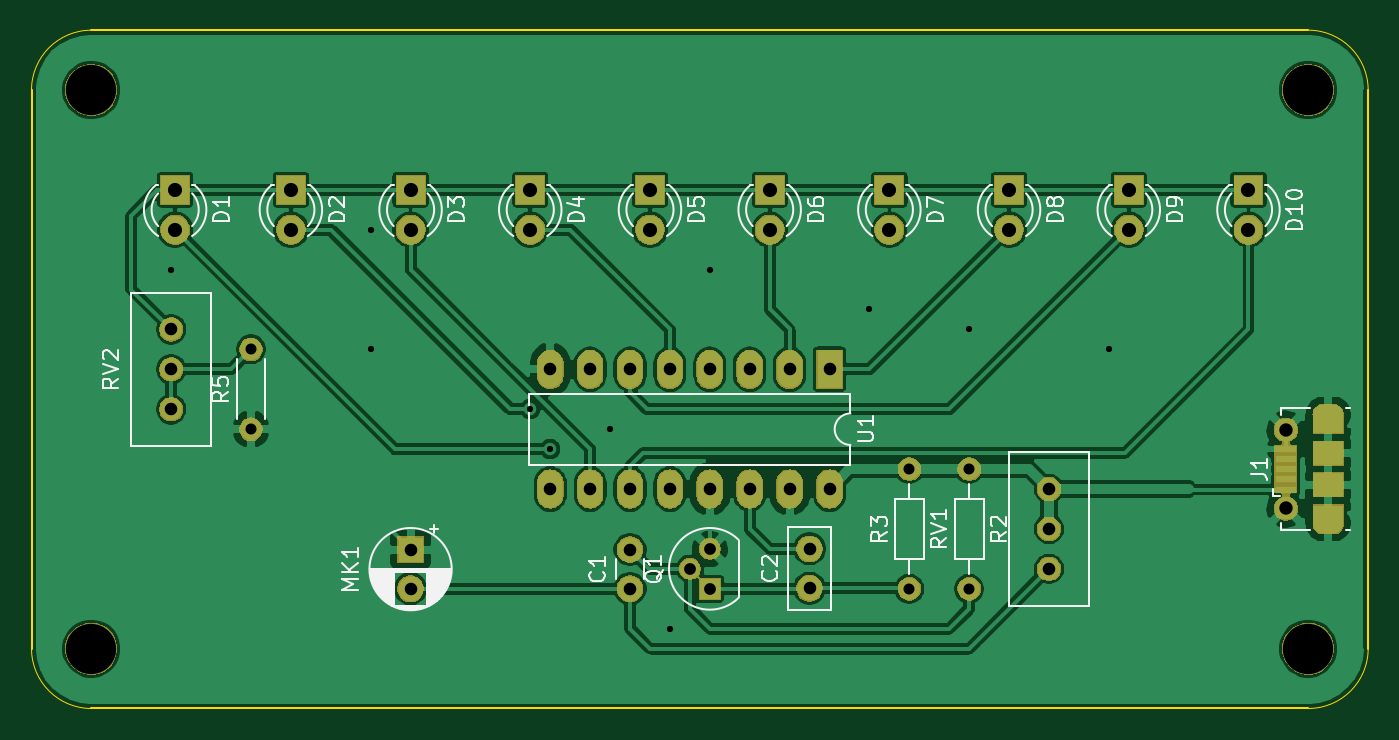
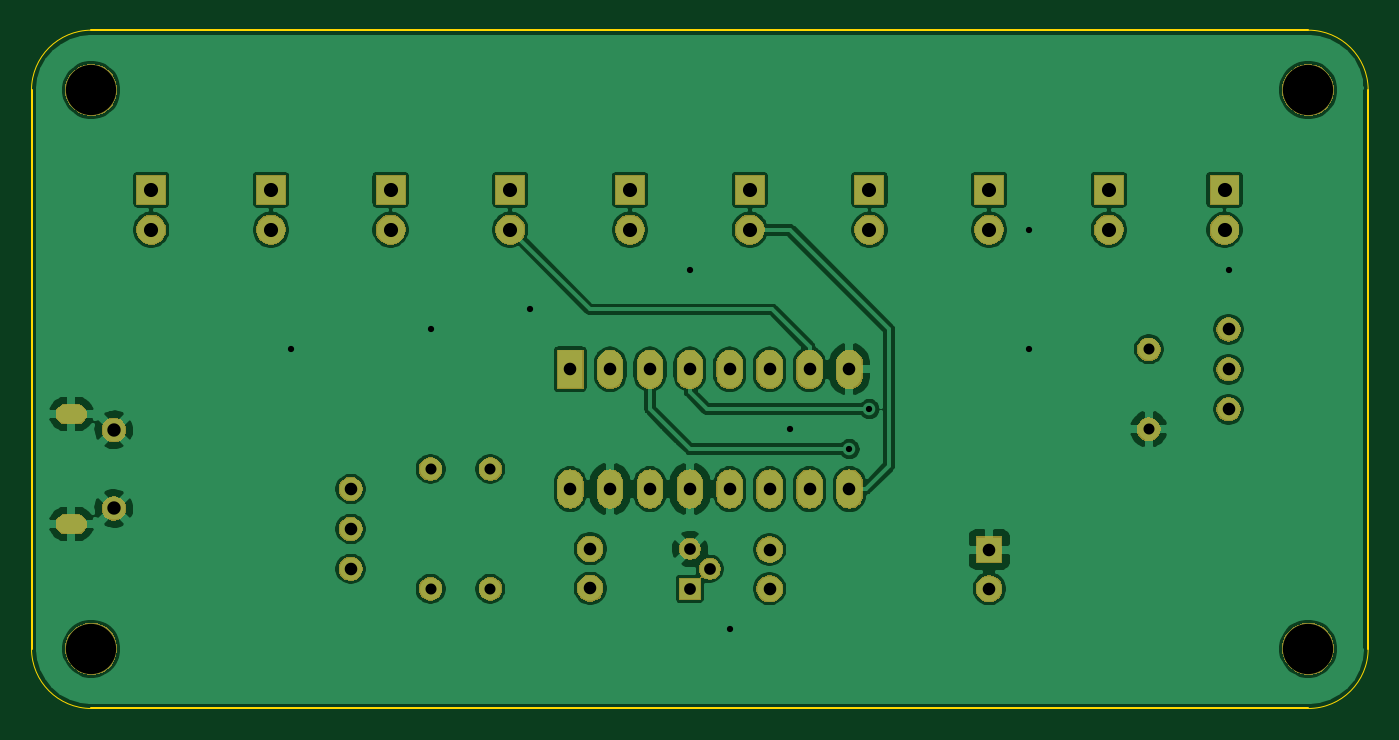
Circuit board: 11 layer files. Board 85.1 x 43.2 mm.
- bottom_copper: voice_ctrl_flow_ledled-B_Cu.gbr (137785 bytes)
- bottom_mask: voice_ctrl_flow_ledled-B_Mask.gbr (59315 bytes)
- paste: voice_ctrl_flow_ledled-B_Paste.gbr (518 bytes)
- bottom_silk: voice_ctrl_flow_ledled-B_SilkS.gbr (519 bytes)
- outline: voice_ctrl_flow_ledled-Edge_Cuts.gbr (1058 bytes)
- top_copper: voice_ctrl_flow_ledled-F_Cu.gbr (143450 bytes)
- top_mask: voice_ctrl_flow_ledled-F_Mask.gbr (60399 bytes)
- paste: voice_ctrl_flow_ledled-F_Paste.gbr (776 bytes)
- top_silk: voice_ctrl_flow_ledled-F_SilkS.gbr (27947 bytes)
- drill: voice_ctrl_flow_ledled-NPTH.drl (345 bytes)
- drill: voice_ctrl_flow_ledled-PTH.drl (1366 bytes)

=== bottom_copper: voice_ctrl_flow_ledled-B_Cu.gbr (137785 bytes, source omitted) ===
=== bottom_mask: voice_ctrl_flow_ledled-B_Mask.gbr (59315 bytes, source omitted) ===
=== paste: voice_ctrl_flow_ledled-B_Paste.gbr ===
G04 #@! TF.GenerationSoftware,KiCad,Pcbnew,(5.1.5)-3*
G04 #@! TF.CreationDate,2019-12-24T23:01:53+08:00*
G04 #@! TF.ProjectId,voice_ctrl_flow_ledled,766f6963-655f-4637-9472-6c5f666c6f77,rev?*
G04 #@! TF.SameCoordinates,Original*
G04 #@! TF.FileFunction,Paste,Bot*
G04 #@! TF.FilePolarity,Positive*
%FSLAX46Y46*%
G04 Gerber Fmt 4.6, Leading zero omitted, Abs format (unit mm)*
G04 Created by KiCad (PCBNEW (5.1.5)-3) date 2019-12-24 23:01:53*
%MOMM*%
%LPD*%
G04 APERTURE LIST*
G04 APERTURE END LIST*
M02*

=== bottom_silk: voice_ctrl_flow_ledled-B_SilkS.gbr ===
G04 #@! TF.GenerationSoftware,KiCad,Pcbnew,(5.1.5)-3*
G04 #@! TF.CreationDate,2019-12-24T23:01:53+08:00*
G04 #@! TF.ProjectId,voice_ctrl_flow_ledled,766f6963-655f-4637-9472-6c5f666c6f77,rev?*
G04 #@! TF.SameCoordinates,Original*
G04 #@! TF.FileFunction,Legend,Bot*
G04 #@! TF.FilePolarity,Positive*
%FSLAX46Y46*%
G04 Gerber Fmt 4.6, Leading zero omitted, Abs format (unit mm)*
G04 Created by KiCad (PCBNEW (5.1.5)-3) date 2019-12-24 23:01:53*
%MOMM*%
%LPD*%
G04 APERTURE LIST*
G04 APERTURE END LIST*
M02*

=== outline: voice_ctrl_flow_ledled-Edge_Cuts.gbr ===
G04 #@! TF.GenerationSoftware,KiCad,Pcbnew,(5.1.5)-3*
G04 #@! TF.CreationDate,2019-12-24T23:01:53+08:00*
G04 #@! TF.ProjectId,voice_ctrl_flow_ledled,766f6963-655f-4637-9472-6c5f666c6f77,rev?*
G04 #@! TF.SameCoordinates,Original*
G04 #@! TF.FileFunction,Profile,NP*
%FSLAX46Y46*%
G04 Gerber Fmt 4.6, Leading zero omitted, Abs format (unit mm)*
G04 Created by KiCad (PCBNEW (5.1.5)-3) date 2019-12-24 23:01:53*
%MOMM*%
%LPD*%
G04 APERTURE LIST*
%ADD10C,0.050000*%
%ADD11C,0.100000*%
G04 APERTURE END LIST*
D10*
X123190000Y-102870000D02*
G75*
G02X119380000Y-99060000I0J3810000D01*
G01*
X204470000Y-99060000D02*
G75*
G02X200660000Y-102870000I-3810000J0D01*
G01*
X200660000Y-59690000D02*
G75*
G02X204470000Y-63500000I0J-3810000D01*
G01*
X119380000Y-63500000D02*
G75*
G02X123190000Y-59690000I3810000J0D01*
G01*
D11*
X204470000Y-63500000D02*
X204470000Y-99060000D01*
X123190000Y-59690000D02*
X200660000Y-59690000D01*
X119380000Y-99060000D02*
X119380000Y-63500000D01*
X200660000Y-102870000D02*
X123190000Y-102870000D01*
M02*

=== top_copper: voice_ctrl_flow_ledled-F_Cu.gbr (143450 bytes, source omitted) ===
=== top_mask: voice_ctrl_flow_ledled-F_Mask.gbr (60399 bytes, source omitted) ===
=== paste: voice_ctrl_flow_ledled-F_Paste.gbr ===
G04 #@! TF.GenerationSoftware,KiCad,Pcbnew,(5.1.5)-3*
G04 #@! TF.CreationDate,2019-12-24T23:01:53+08:00*
G04 #@! TF.ProjectId,voice_ctrl_flow_ledled,766f6963-655f-4637-9472-6c5f666c6f77,rev?*
G04 #@! TF.SameCoordinates,Original*
G04 #@! TF.FileFunction,Paste,Top*
G04 #@! TF.FilePolarity,Positive*
%FSLAX46Y46*%
G04 Gerber Fmt 4.6, Leading zero omitted, Abs format (unit mm)*
G04 Created by KiCad (PCBNEW (5.1.5)-3) date 2019-12-24 23:01:53*
%MOMM*%
%LPD*%
G04 APERTURE LIST*
%ADD10R,1.900000X1.500000*%
%ADD11R,1.350000X0.400000*%
G04 APERTURE END LIST*
D10*
X201930000Y-88630000D03*
D11*
X199230000Y-87630000D03*
X199230000Y-86980000D03*
X199230000Y-86330000D03*
X199230000Y-88930000D03*
X199230000Y-88280000D03*
D10*
X201930000Y-86630000D03*
M02*

=== top_silk: voice_ctrl_flow_ledled-F_SilkS.gbr (27947 bytes, source omitted) ===
=== drill: voice_ctrl_flow_ledled-NPTH.drl ===
M48
; DRILL file {KiCad (5.1.5)-3} date 2019/12/24 23:01:57
; FORMAT={-:-/ absolute / inch / decimal}
; #@! TF.CreationDate,2019-12-24T23:01:57+08:00
; #@! TF.GenerationSoftware,Kicad,Pcbnew,(5.1.5)-3
; #@! TF.FileFunction,NonPlated,1,2,NPTH
FMAT,2
INCH
T1C0.1260
%
G90
G05
T1
X4.85Y-3.9
X7.9Y-2.5
X4.85Y-2.5
X7.9Y-3.9
T0
M30

=== drill: voice_ctrl_flow_ledled-PTH.drl ===
M48
; DRILL file {KiCad (5.1.5)-3} date 2019/12/24 23:01:57
; FORMAT={-:-/ absolute / inch / decimal}
; #@! TF.CreationDate,2019-12-24T23:01:57+08:00
; #@! TF.GenerationSoftware,Kicad,Pcbnew,(5.1.5)-3
; #@! TF.FileFunction,Plated,1,2,PTH
FMAT,2
INCH
T1C0.0157
T2C0.0236
T3C0.0276
T4C0.0295
T5C0.0315
T6C0.0335
T7C0.0354
%
G90
G05
T1
X5.05Y-2.95
X5.55Y-2.85
X5.55Y-3.15
X5.95Y-3.3
X6.0Y-3.4
X6.15Y-3.35
X6.3Y-3.85
X6.4Y-2.95
X6.8Y-3.05
X7.05Y-3.1
X7.4Y-3.15
T3
X7.05Y-3.45
X7.05Y-3.75
X6.9Y-3.45
X6.9Y-3.75
X5.25Y-3.15
X5.25Y-3.35
T4
X6.35Y-3.7
X6.4Y-3.65
X6.4Y-3.75
T5
X7.25Y-3.5
X7.25Y-3.6
X7.25Y-3.7
X6.0Y-3.2
X6.0Y-3.5
X6.1Y-3.2
X6.1Y-3.5
X6.2Y-3.2
X6.2Y-3.5
X6.3Y-3.2
X6.3Y-3.5
X6.4Y-3.2
X6.4Y-3.5
X6.5Y-3.2
X6.5Y-3.5
X6.6Y-3.2
X6.6Y-3.5
X6.7Y-3.2
X6.7Y-3.5
X5.05Y-3.1
X5.05Y-3.2
X5.05Y-3.3
X6.2Y-3.6516
X6.2Y-3.75
X5.65Y-3.6516
X5.65Y-3.75
X6.65Y-3.65
X6.65Y-3.7484
T6
X7.8437Y-3.3516
X7.8437Y-3.5484
T7
X5.06Y-2.75
X5.06Y-2.85
X6.85Y-2.75
X6.85Y-2.85
X6.25Y-2.75
X6.25Y-2.85
X5.95Y-2.75
X5.95Y-2.85
X5.65Y-2.75
X5.65Y-2.85
X6.55Y-2.75
X6.55Y-2.85
X5.35Y-2.75
X5.35Y-2.85
X7.15Y-2.75
X7.15Y-2.85
X7.45Y-2.75
X7.45Y-2.85
X7.75Y-2.75
X7.75Y-2.85
T2
G00X7.9362Y-3.3122
M15
G01X7.9638Y-3.3122
M16
G05
G00X7.9638Y-3.5878
M15
G01X7.9362Y-3.5878
M16
G05
T0
M30

